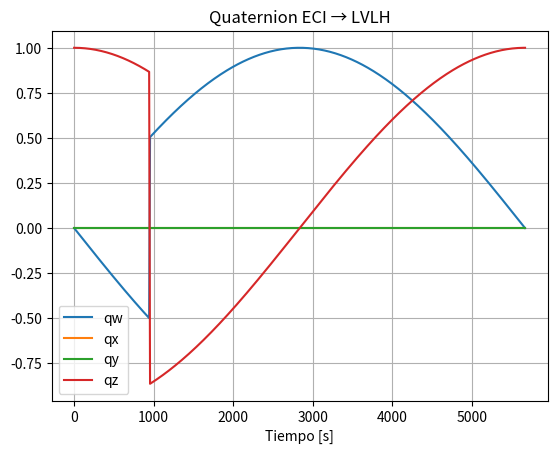

The script that saved this image:
import numpy as np
import matplotlib.pyplot as plt

# =========================
# CONSTANTES ORBITALES
# =========================
mu = 3.986e14          # [m^3/s^2] Tierra
Re = 6371e3            # [m]
h = 500e3              # altitud LEO
r_mag = Re + h

n = np.sqrt(mu / r_mag**3)  # mean motion

# tiempo de simulación
T_orbit = 2 * np.pi / n
t = np.linspace(0, T_orbit, 500)

# =========================
# ÓRBITA CIRCULAR EN ECI
# =========================
theta = n * t

r = np.zeros((len(t), 3))
v = np.zeros((len(t), 3))

for i in range(len(t)):
    r[i] = r_mag * np.array([
        np.cos(theta[i]),
        np.sin(theta[i]),
        0
    ])

    v[i] = np.sqrt(mu / r_mag) * np.array([
        -np.sin(theta[i]),
        np.cos(theta[i]),
        0
    ])

# =========================
# LVLH FRAME
# =========================
def normalize(x):
    return x / np.linalg.norm(x)

q = np.zeros((len(t), 4))  # quaternion ECI->LVLH

for i in range(len(t)):
    r_hat = normalize(r[i])
    v_hat = normalize(v[i])

    z_LVLH = normalize(np.cross(r[i], v[i]))
    x_LVLH = -r_hat
    y_LVLH = np.cross(z_LVLH, x_LVLH)

    R = np.vstack([x_LVLH, y_LVLH, z_LVLH]).T

    # matriz a quaternion
    tr = np.trace(R)

    if tr > 0:
        S = np.sqrt(tr + 1.0) * 2
        qw = 0.25 * S
        qx = (R[2,1] - R[1,2]) / S
        qy = (R[0,2] - R[2,0]) / S
        qz = (R[1,0] - R[0,1]) / S
    else:
        if (R[0,0] > R[1,1]) and (R[0,0] > R[2,2]):
            S = np.sqrt(1.0 + R[0,0] - R[1,1] - R[2,2]) * 2
            qw = (R[2,1] - R[1,2]) / S
            qx = 0.25 * S
            qy = (R[0,1] + R[1,0]) / S
            qz = (R[0,2] + R[2,0]) / S
        elif R[1,1] > R[2,2]:
            S = np.sqrt(1.0 + R[1,1] - R[0,0] - R[2,2]) * 2
            qw = (R[0,2] - R[2,0]) / S
            qx = (R[0,1] + R[1,0]) / S
            qy = 0.25 * S
            qz = (R[1,2] + R[2,1]) / S
        else:
            S = np.sqrt(1.0 + R[2,2] - R[0,0] - R[1,1]) * 2
            qw = (R[1,0] - R[0,1]) / S
            qx = (R[0,2] + R[2,0]) / S
            qy = (R[1,2] + R[2,1]) / S
            qz = 0.25 * S

    q[i] = np.array([qw, qx, qy, qz])

# =========================
# RESULTADOS
# =========================
plt.figure()
plt.plot(t, q[:,0], label='qw')
plt.plot(t, q[:,1], label='qx')
plt.plot(t, q[:,2], label='qy')
plt.plot(t, q[:,3], label='qz')
plt.legend()
plt.title("Quaternion ECI → LVLH")
plt.xlabel("Tiempo [s]")
plt.grid()
plt.show()
